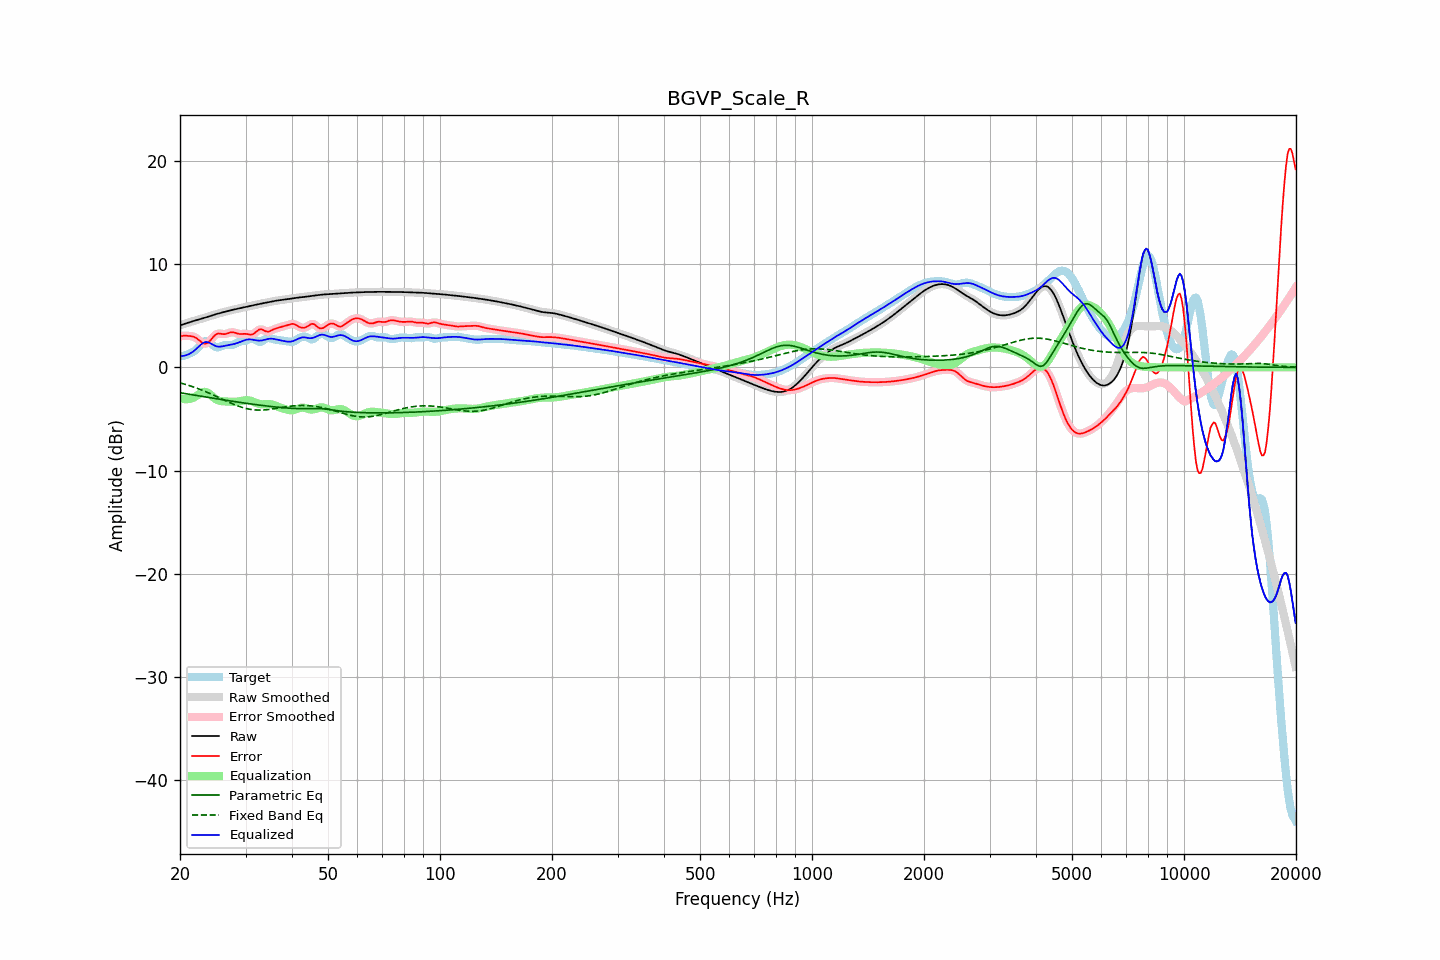

The file beside this chart, header and first rows:
frequency, raw, error, smoothed, error_smoothed, equalization, parametric_eq, fixed_band_eq, equalized_raw, equalized_smoothed, target
20.00, 4.07, 3.01, 4.07, 3.00, -2.99, -2.46, -1.50, 1.09, 1.09, 1.07
20.20, 4.12, 3.03, 4.12, 3.04, -3.03, -2.49, -1.54, 1.09, 1.09, 1.09
20.40, 4.17, 3.06, 4.17, 3.06, -3.06, -2.51, -1.59, 1.11, 1.11, 1.12
20.61, 4.23, 3.08, 4.23, 3.07, -3.08, -2.54, -1.63, 1.14, 1.14, 1.14
20.81, 4.28, 3.07, 4.28, 3.07, -3.09, -2.56, -1.68, 1.19, 1.19, 1.21
21.02, 4.33, 3.05, 4.33, 3.06, -3.08, -2.59, -1.73, 1.25, 1.25, 1.27
21.23, 4.38, 3.04, 4.38, 3.04, -3.06, -2.62, -1.78, 1.32, 1.32, 1.34
21.44, 4.43, 3.02, 4.43, 3.02, -3.02, -2.64, -1.83, 1.41, 1.41, 1.41
21.66, 4.48, 2.99, 4.48, 2.99, -2.96, -2.67, -1.88, 1.51, 1.51, 1.49
21.87, 4.52, 2.94, 4.52, 2.93, -2.89, -2.69, -1.94, 1.63, 1.63, 1.58
22.09, 4.57, 2.85, 4.57, 2.85, -2.80, -2.72, -1.99, 1.77, 1.77, 1.72
22.31, 4.61, 2.74, 4.61, 2.74, -2.69, -2.75, -2.05, 1.92, 1.92, 1.87
22.54, 4.66, 2.61, 4.66, 2.61, -2.59, -2.77, -2.11, 2.07, 2.07, 2.04
22.76, 4.70, 2.48, 4.70, 2.48, -2.49, -2.80, -2.17, 2.21, 2.21, 2.21
22.99, 4.74, 2.37, 4.74, 2.38, -2.42, -2.82, -2.23, 2.33, 2.33, 2.37
23.22, 4.79, 2.31, 4.79, 2.31, -2.38, -2.85, -2.29, 2.41, 2.42, 2.48
23.45, 4.84, 2.30, 4.84, 2.30, -2.38, -2.88, -2.36, 2.46, 2.46, 2.54
23.69, 4.89, 2.35, 4.89, 2.36, -2.44, -2.90, -2.43, 2.45, 2.45, 2.53
23.92, 4.94, 2.47, 4.94, 2.47, -2.53, -2.93, -2.49, 2.41, 2.41, 2.47
24.16, 4.99, 2.63, 4.99, 2.63, -2.66, -2.95, -2.56, 2.33, 2.33, 2.36
24.40, 5.04, 2.82, 5.04, 2.82, -2.80, -2.98, -2.63, 2.24, 2.24, 2.22
24.65, 5.09, 3.00, 5.09, 3.00, -2.94, -3.00, -2.70, 2.15, 2.15, 2.09
24.89, 5.14, 3.15, 5.14, 3.14, -3.06, -3.03, -2.77, 2.08, 2.08, 1.99
25.14, 5.18, 3.24, 5.18, 3.24, -3.15, -3.05, -2.84, 2.03, 2.03, 1.94
25.39, 5.23, 3.29, 5.23, 3.28, -3.22, -3.08, -2.92, 2.01, 2.01, 1.94
25.65, 5.27, 3.27, 5.27, 3.27, -3.26, -3.10, -2.99, 2.01, 2.01, 2.00
25.91, 5.31, 3.25, 5.31, 3.25, -3.28, -3.13, -3.06, 2.03, 2.03, 2.06
26.16, 5.35, 3.22, 5.35, 3.23, -3.29, -3.15, -3.14, 2.06, 2.06, 2.13
26.43, 5.39, 3.23, 5.39, 3.23, -3.30, -3.18, -3.21, 2.09, 2.09, 2.16
26.69, 5.43, 3.26, 5.43, 3.27, -3.31, -3.20, -3.28, 2.12, 2.12, 2.17
26.96, 5.47, 3.31, 5.47, 3.32, -3.32, -3.23, -3.35, 2.15, 2.15, 2.16
27.23, 5.51, 3.37, 5.51, 3.37, -3.33, -3.25, -3.42, 2.18, 2.18, 2.14
27.50, 5.55, 3.40, 5.55, 3.40, -3.34, -3.27, -3.49, 2.21, 2.21, 2.15
27.77, 5.59, 3.40, 5.59, 3.39, -3.34, -3.30, -3.56, 2.24, 2.24, 2.19
28.05, 5.62, 3.37, 5.62, 3.36, -3.34, -3.32, -3.62, 2.28, 2.28, 2.25
28.33, 5.66, 3.32, 5.66, 3.32, -3.33, -3.35, -3.68, 2.33, 2.33, 2.34
28.62, 5.69, 3.27, 5.69, 3.27, -3.31, -3.37, -3.74, 2.38, 2.38, 2.42
28.90, 5.73, 3.24, 5.73, 3.25, -3.29, -3.39, -3.80, 2.44, 2.44, 2.49
29.19, 5.76, 3.23, 5.76, 3.24, -3.26, -3.41, -3.85, 2.50, 2.50, 2.53
29.48, 5.79, 3.24, 5.79, 3.24, -3.23, -3.44, -3.90, 2.56, 2.56, 2.55
29.78, 5.83, 3.25, 5.83, 3.25, -3.21, -3.46, -3.95, 2.62, 2.62, 2.58
30.08, 5.86, 3.25, 5.86, 3.24, -3.19, -3.48, -3.98, 2.67, 2.67, 2.61
30.38, 5.89, 3.22, 5.89, 3.22, -3.19, -3.50, -4.02, 2.70, 2.70, 2.67
30.68, 5.92, 3.19, 5.92, 3.19, -3.21, -3.53, -4.05, 2.71, 2.71, 2.73
30.99, 5.95, 3.17, 5.95, 3.18, -3.24, -3.55, -4.08, 2.71, 2.71, 2.78
31.30, 5.98, 3.20, 5.99, 3.21, -3.30, -3.57, -4.10, 2.69, 2.69, 2.78
31.61, 6.02, 3.28, 6.02, 3.28, -3.36, -3.59, -4.12, 2.66, 2.66, 2.74
31.93, 6.06, 3.40, 6.06, 3.40, -3.43, -3.61, -4.13, 2.63, 2.63, 2.66
32.24, 6.09, 3.53, 6.09, 3.53, -3.49, -3.63, -4.14, 2.61, 2.61, 2.56
32.57, 6.13, 3.65, 6.13, 3.64, -3.54, -3.65, -4.14, 2.59, 2.59, 2.48
32.89, 6.17, 3.69, 6.17, 3.68, -3.57, -3.67, -4.14, 2.60, 2.60, 2.47
33.22, 6.20, 3.67, 6.20, 3.66, -3.58, -3.69, -4.14, 2.62, 2.62, 2.53
33.55, 6.23, 3.60, 6.23, 3.60, -3.58, -3.71, -4.13, 2.65, 2.65, 2.63
33.89, 6.26, 3.51, 6.26, 3.52, -3.57, -3.73, -4.12, 2.68, 2.68, 2.74
34.23, 6.29, 3.47, 6.29, 3.48, -3.56, -3.75, -4.10, 2.72, 2.72, 2.81
34.57, 6.31, 3.47, 6.31, 3.48, -3.55, -3.76, -4.08, 2.76, 2.76, 2.85
34.92, 6.34, 3.52, 6.34, 3.52, -3.56, -3.78, -4.07, 2.78, 2.78, 2.82
35.27, 6.38, 3.60, 6.38, 3.59, -3.59, -3.80, -4.04, 2.78, 2.78, 2.78
35.62, 6.41, 3.67, 6.41, 3.67, -3.64, -3.82, -4.02, 2.77, 2.77, 2.74
35.97, 6.44, 3.74, 6.44, 3.73, -3.70, -3.83, -4.00, 2.74, 2.74, 2.70
... 635 more rows
